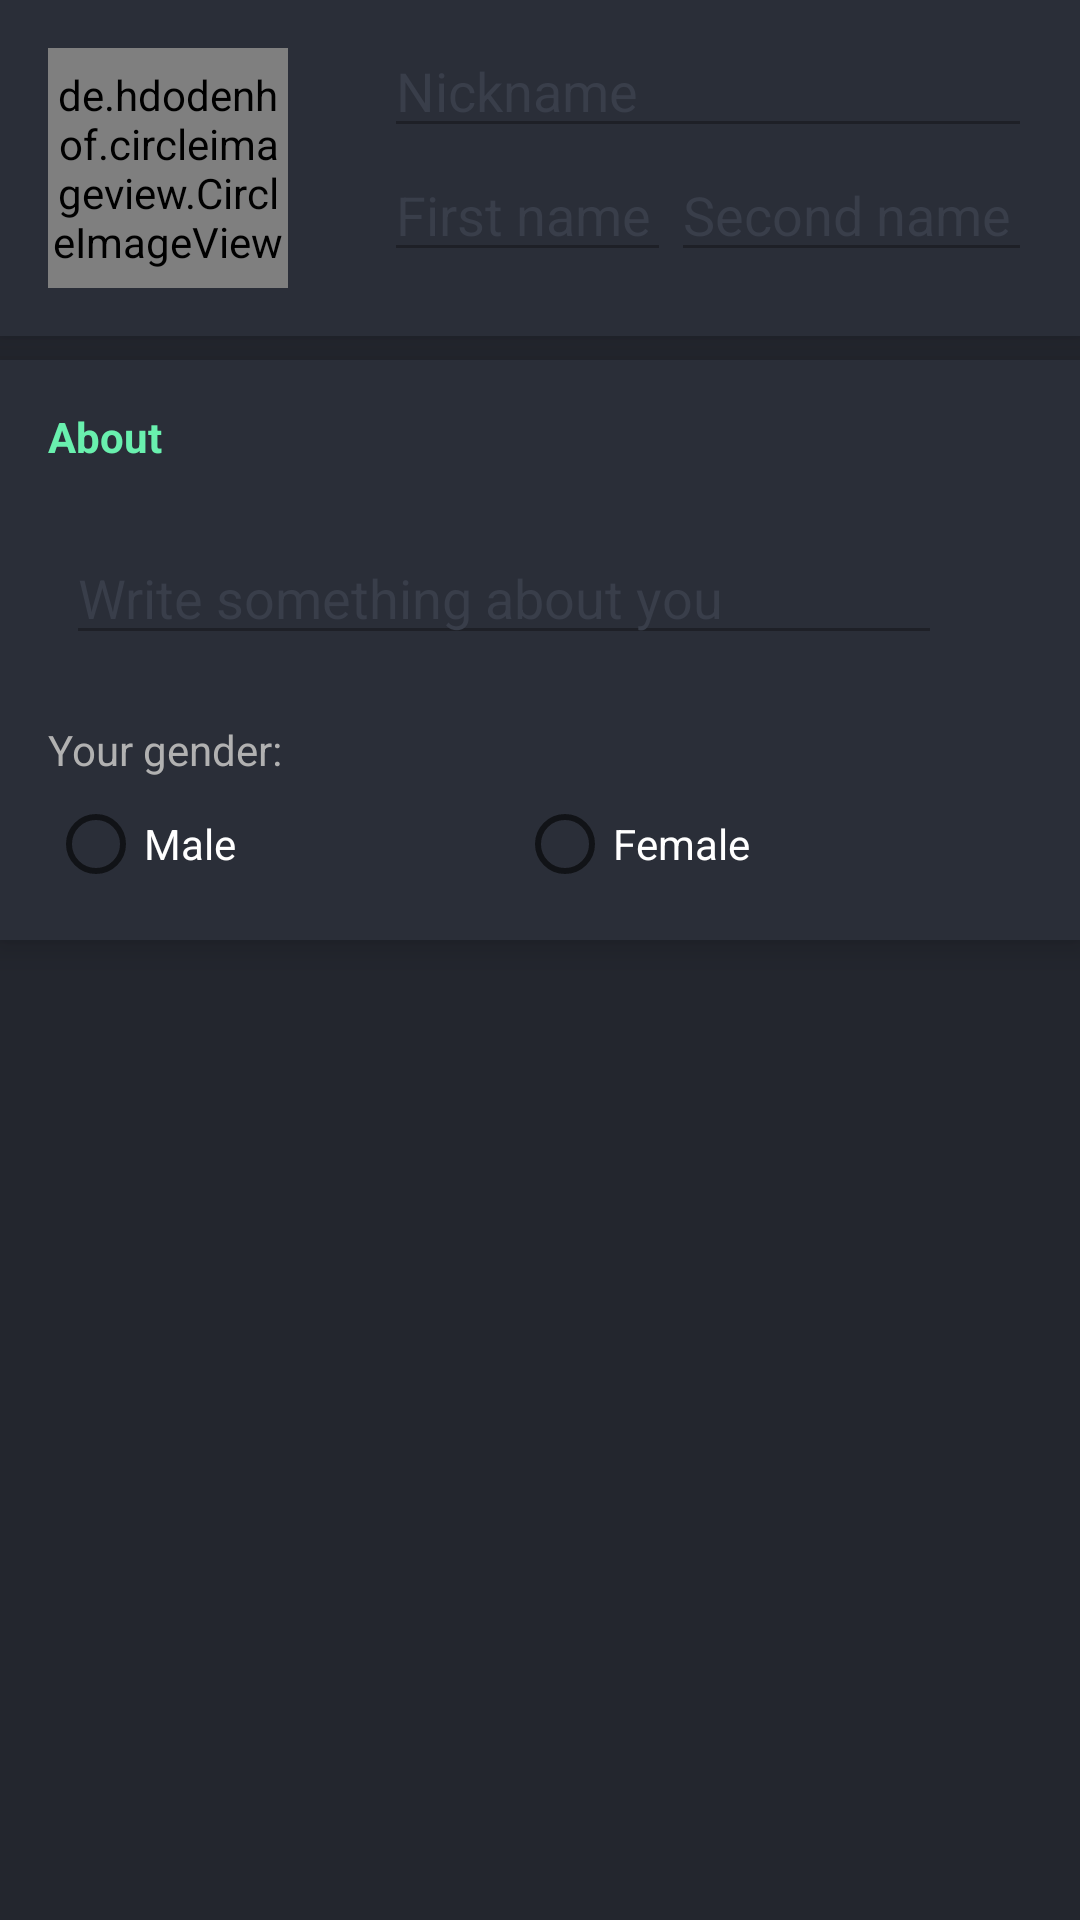

Android layout source for this screen:
<!-- AndroidManifest.xml: application theme GGWay -->
<!-- res/layout/fragment_change_user_profile.xml -->
<?xml version="1.0" encoding="utf-8"?>
<android.support.constraint.ConstraintLayout xmlns:android="http://schemas.android.com/apk/res/android"
    xmlns:app="http://schemas.android.com/apk/res-auto"
    xmlns:tools="http://schemas.android.com/tools"
    android:layout_width="match_parent"
    android:layout_height="match_parent">

    <android.support.v7.widget.CardView
        android:id="@+id/cardView2"
        android:layout_width="match_parent"
        android:layout_height="wrap_content"
        app:cardBackgroundColor="@color/background_white"
        app:cardCornerRadius="0dp"
        app:cardElevation="6dp">

        <LinearLayout
            android:layout_width="match_parent"
            android:layout_height="wrap_content"
            android:orientation="vertical">

            <LinearLayout
                android:layout_width="match_parent"
                android:layout_height="wrap_content"
                android:orientation="horizontal">

                <de.hdodenhof.circleimageview.CircleImageView
                    android:id="@+id/userPhoto"
                    android:layout_width="80dp"
                    android:layout_height="80dp"
                    android:layout_margin="@dimen/padding_normal" />

                <LinearLayout
                    android:layout_width="match_parent"
                    android:layout_height="wrap_content"
                    android:layout_marginTop="@dimen/spacing_normal"
                    android:orientation="vertical">

                    <EditText
                        android:id="@+id/userNickname"
                        android:layout_width="match_parent"
                        android:layout_height="wrap_content"
                        android:layout_marginLeft="@dimen/padding_normal"
                        android:layout_marginRight="@dimen/padding_normal"
                        android:hint="Nickname"
                        android:textColor="@color/white"
                        android:theme="@style/Widget.GGWay.EditText" />

                    <LinearLayout
                        android:layout_width="match_parent"
                        android:layout_height="wrap_content"
                        android:orientation="horizontal">

                        <EditText
                            android:layout_width="wrap_content"
                            android:layout_height="wrap_content"
                            android:layout_marginLeft="@dimen/padding_normal"
                            android:layout_weight="1"
                            android:hint="First name"
                            android:textColor="@color/white"
                            android:theme="@style/Widget.GGWay.EditText" />

                        <EditText
                            android:layout_width="wrap_content"
                            android:layout_height="wrap_content"
                            android:layout_marginRight="@dimen/padding_normal"
                            android:layout_weight="1"
                            android:hint="Second name"
                            android:textColor="@color/white"
                            android:theme="@style/Widget.GGWay.EditText" />
                    </LinearLayout>

                </LinearLayout>
            </LinearLayout>

        </LinearLayout>
    </android.support.v7.widget.CardView>

    <android.support.v7.widget.CardView
        android:id="@+id/cardView"
        android:layout_width="0dp"
        android:layout_height="wrap_content"
        android:layout_marginTop="8dp"
        app:cardBackgroundColor="@color/background_white"
        app:cardCornerRadius="0dp"
        app:cardElevation="6dp"
        app:layout_constraintEnd_toEndOf="parent"
        app:layout_constraintStart_toStartOf="parent"
        app:layout_constraintTop_toBottomOf="@+id/cardView2">

        <LinearLayout
            android:layout_width="match_parent"
            android:layout_height="wrap_content"
            android:layout_margin="@dimen/padding_normal"
            android:orientation="vertical">

            <TextView
                android:layout_width="match_parent"
                android:layout_height="wrap_content"
                android:text="About"
                android:textColor="@color/accent"
                android:textStyle="bold" />

            <FrameLayout
                android:layout_width="match_parent"
                android:layout_height="wrap_content"
                android:layout_marginTop="@dimen/padding_normal"
                android:background="@color/background_white_second"
                android:elevation="1dp"
                android:paddingRight="@dimen/padding_large">

                <EditText
                    android:layout_width="match_parent"
                    android:layout_height="wrap_content"
                    android:layout_margin="@dimen/spacing_medium"
                    android:hint="Write something about you"
                    android:isScrollContainer="true"
                    android:maxLength="150"
                    android:minHeight="@dimen/padding_large"
                    android:singleLine="false"
                    android:textColor="@color/white"
                    android:theme="@style/Widget.GGWay.EditText" />
            </FrameLayout>

            <TextView
                android:layout_width="match_parent"
                android:layout_height="wrap_content"
                android:layout_marginTop="@dimen/padding_normal"
                android:text="Your gender:"
                android:textColor="@color/text_second" />

            <RadioGroup
                android:layout_width="match_parent"
                android:layout_height="wrap_content"
                android:layout_marginTop="@dimen/spacing_medium"
                android:orientation="horizontal">

                <android.support.v7.widget.AppCompatRadioButton
                    android:id="@+id/rbMale"
                    android:layout_width="wrap_content"
                    android:layout_height="wrap_content"
                    android:layout_weight="1"
                    android:text="Male"
                    android:textColor="@color/text_primary_light"
                    android:textSize="14sp"
                    app:theme="@style/Widget.GGWay.RadioButton" />

                <android.support.v7.widget.AppCompatRadioButton
                    android:id="@+id/rbFemale"
                    android:layout_width="wrap_content"
                    android:layout_height="wrap_content"
                    android:layout_weight="1"
                    android:text="Female"
                    android:textColor="@color/text_primary_light"
                    android:textSize="14sp"
                    app:theme="@style/Widget.GGWay.RadioButton" />
            </RadioGroup>
        </LinearLayout>
    </android.support.v7.widget.CardView>

    <android.support.v7.widget.RecyclerView
        android:id="@+id/recycleView"
        android:layout_width="0dp"
        android:layout_height="0dp"
        android:layout_marginTop="8dp"
        app:layout_constraintBottom_toBottomOf="parent"
        app:layout_constraintEnd_toEndOf="parent"
        app:layout_constraintStart_toStartOf="parent"
        app:layout_constraintTop_toBottomOf="@+id/cardView"
        app:layout_constraintVertical_bias="1.0"
        tools:ignore="MissingConstraints" />

</android.support.constraint.ConstraintLayout>
<!-- resources referenced by this layout -->
<resources>
  <color name="accent">@color/primary</color>
  <color name="background_white">#2a2e38</color>
  <color name="text_primary_light">#ffffffff</color>
  <color name="text_second">#b1b1b1</color>
  <color name="white">#ffffff</color>
  <dimen name="padding_large">24dp</dimen>
  <dimen name="padding_normal">16dp</dimen>
  <dimen name="spacing_medium">6dp</dimen>
  <dimen name="spacing_normal">8dp</dimen>
  <style name="Widget.GGWay.EditText" parent="Base.V12.Widget.AppCompat.EditText">
          <item name="android:backgroundTint">@color/icon_dark</item>
          <item name="android:textColorHint">@color/text_secondary_light</item>
          <item name="android:textCursorDrawable">@drawable/cursor</item>
          <item name="android:textColor">@color/white</item>
      </style>
  <style name="GGWay" parent="Theme.AppCompat.Light.NoActionBar">
          <item name="android:colorPrimary">@color/primary</item>
          <item name="android:colorBackground">@color/background_color</item>
          <item name="android:colorAccent">@color/accent</item>
          <item name="android:navigationBarColor">@color/background_color</item>
          <item name="android:statusBarColor">@color/background_color</item>
          <item name="android:textColorHint">@color/ripple_light</item>
          <item name="android:windowBackground">@color/background_color</item>
          <item name="android:windowAllowEnterTransitionOverlap">true</item>
          <item name="android:windowAllowReturnTransitionOverlap">true</item>
          <item name="android:windowSharedElementsUseOverlay">false</item>
          <item name="collapsingTitleLayoutStyle">@style/Widget.GGWay.CollapsingTitle</item>
          <item name="android:colorEdgeEffect">@color/mid_grey</item>
          <item name="android:textViewStyle">@style/Widget.GGWay.TextView</item>
      </style>
  <color name="primary">#69F0AE</color>
  <color name="icon_dark">#1e2027</color>
  <color name="text_secondary_light">#393e4a</color>
  <!-- drawable cursor (drawable) -->
  <?xml version="1.0" encoding="utf-8"?>
  <shape xmlns:android="http://schemas.android.com/apk/res/android" >
      <size android:width="1dp" />
      <solid android:color="@color/white"  />
  </shape>
  <color name="background_color">#23262e </color>
  <color name="ripple_light">#99ffffff</color>
  <style name="Widget.GGWay.CollapsingTitle">
          <item name="android:textAppearance">@style/TextAppearance.ToolbarTitle</item>
          <item name="lineHeightHint">28sp</item>
          <item name="maxExpandedTextSize">@dimen/display_4_text_size</item>
          <item name="titleInsetStart">@dimen/keyline_1</item>
          <item name="titleInsetTop">@dimen/padding_normal</item>
          <item name="titleInsetEnd">@dimen/padding_normal</item>
          <item name="titleInsetBottom">@dimen/padding_normal</item>
          <item name="android:maxLines">5</item>
      </style>
  <color name="mid_grey">#40808080</color>
  <style name="Widget.GGWay.TextView" parent="android:Widget.Holo.Light.TextView">
          <item name="fontPath">fonts/montserrat.ttf</item>
      </style>
  <style name="TextAppearance.ToolbarTitle" parent="@android:style/TextAppearance.Material.Widget.ActionBar.Title">
          <item name="android:textColor">@color/text_primary_light</item>
          
      </style>
  <dimen name="display_4_text_size">112sp</dimen>
  <dimen name="keyline_1">72dp</dimen>
</resources>
